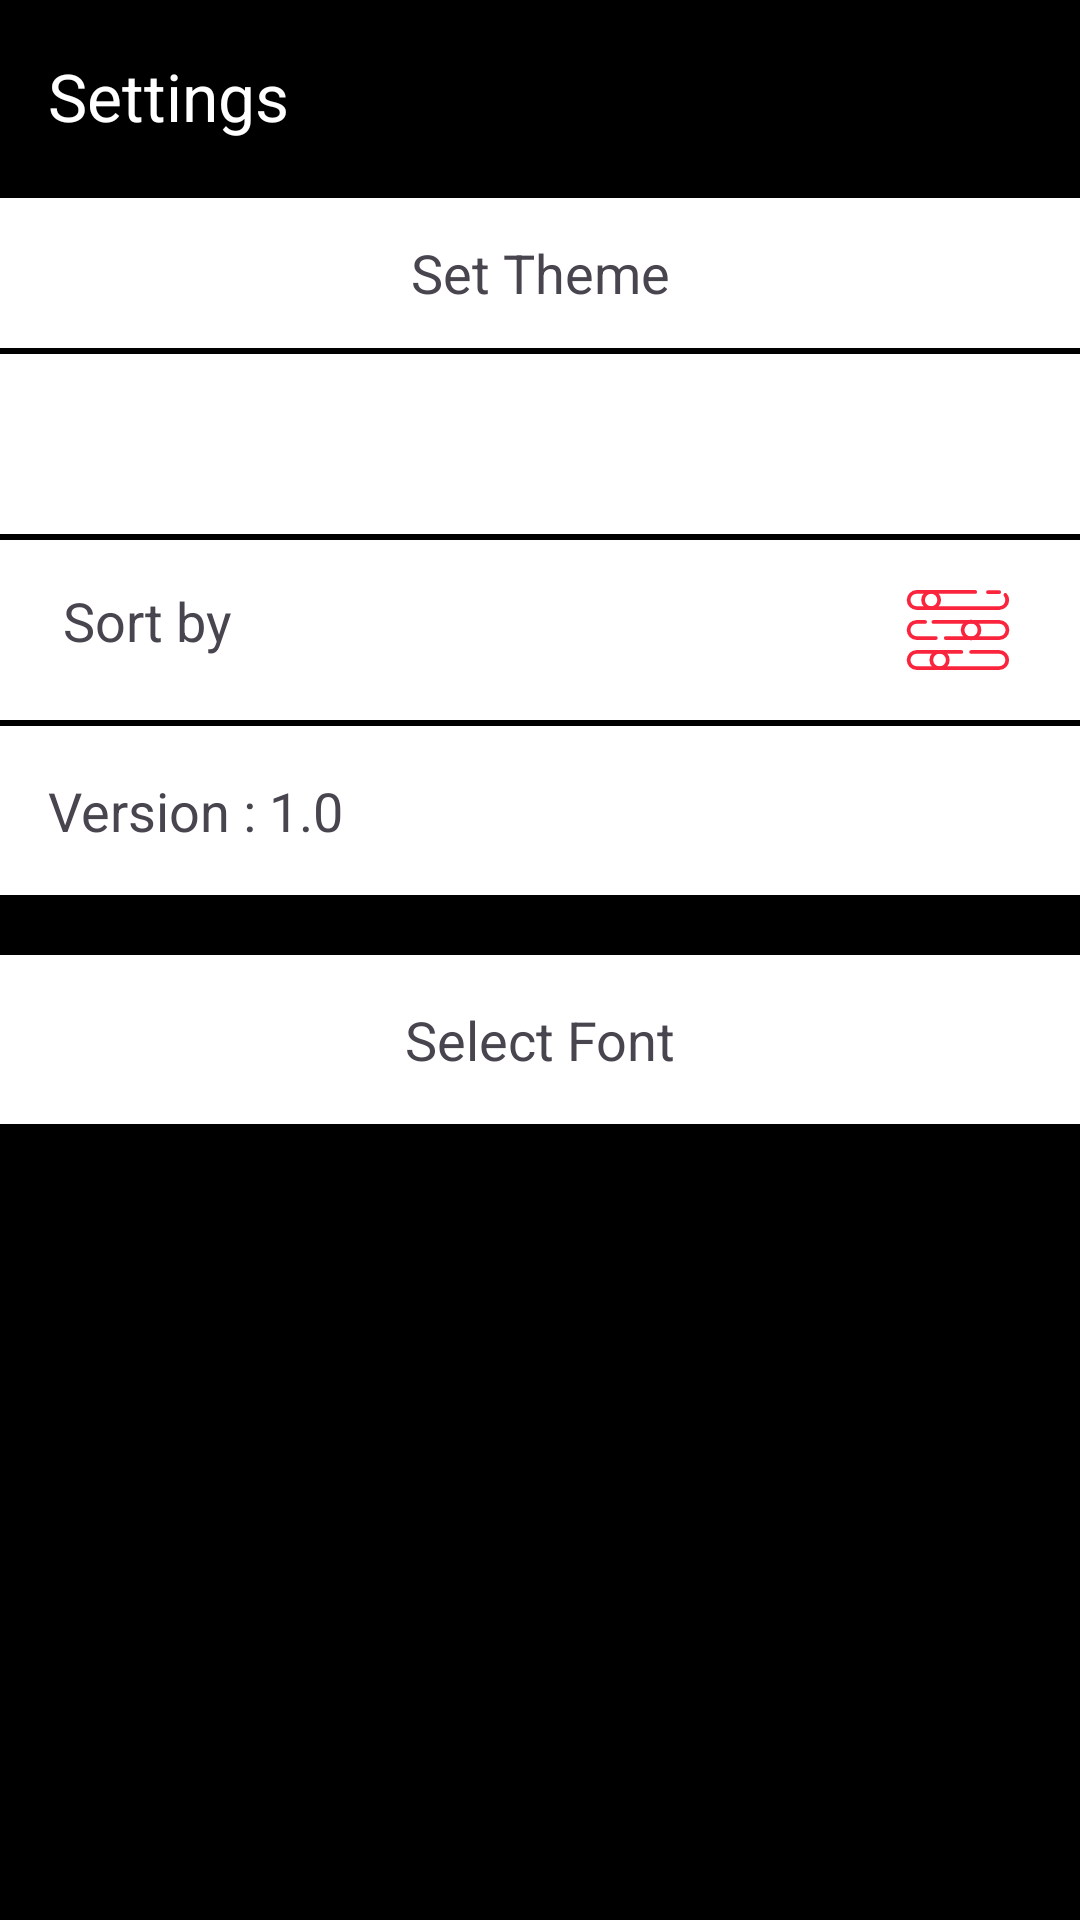

Reconstruct the res/layout file that produces this screen, plus the resources it refers to.
<!-- AndroidManifest.xml: application theme Theme.MediaPlayer -->
<!-- res/layout/activity_dum.xml -->
<?xml version="1.0" encoding="utf-8"?>
<LinearLayout
    xmlns:android="http://schemas.android.com/apk/res/android"
    xmlns:app="http://schemas.android.com/apk/res-auto"
    xmlns:tools="http://schemas.android.com/tools"
    android:layout_width="match_parent"
    android:layout_height="match_parent"
    android:orientation="vertical"
    android:background="@color/black"
    tools:context=".Activity.SettingsActivity">

    <com.google.android.material.appbar.MaterialToolbar
        android:id="@+id/toolbarSettingActivity"
        android:layout_width="match_parent"
        android:layout_height="?attr/actionBarSize"
        android:background="?attr/themeColor"
        app:navigationIconTint="@color/white"
        app:title="Settings"
        app:titleTextColor="@color/white"/>

    <TextView
        android:layout_width="match_parent"
        android:layout_height="50dp"
        android:layout_marginTop="2dp"
        android:gravity="center"
        android:text="Set Theme"
        android:textSize="18sp"
        android:background="@color/white"/>

    <LinearLayout
        android:layout_width="match_parent"
        android:layout_height="60dp"
        android:layout_marginTop="2dp"
        android:orientation="horizontal"
        android:background="@color/white">

        <com.google.android.material.imageview.ShapeableImageView
            android:id="@+id/theme0"
            android:layout_width="0dp"
            android:layout_height="match_parent"
            android:layout_weight="1"
            android:src="@drawable/theme_circle_icon"
            android:tint="@color/theme0"/>

        <com.google.android.material.imageview.ShapeableImageView
            android:id="@+id/theme1"
            android:layout_width="0dp"
            android:layout_height="match_parent"
            android:layout_weight="1"
            android:src="@drawable/theme_circle_icon"
            android:tint="@color/theme1"/>

        <com.google.android.material.imageview.ShapeableImageView
            android:id="@+id/theme2"
            android:layout_width="0dp"
            android:layout_height="match_parent"
            android:layout_weight="1"
            android:src="@drawable/theme_circle_icon"
            android:tint="@color/theme2"/>

        <com.google.android.material.imageview.ShapeableImageView
            android:id="@+id/theme3"
            android:layout_width="0dp"
            android:layout_height="match_parent"
            android:layout_weight="1"
            android:src="@drawable/theme_circle_icon"
            android:tint="@color/theme3"/>

        <com.google.android.material.imageview.ShapeableImageView
            android:id="@+id/theme4"
            android:layout_width="0dp"
            android:layout_height="match_parent"
            android:layout_weight="1"
            android:src="@drawable/theme_circle_icon"
            android:tint="@color/theme4"/>

        <com.google.android.material.imageview.ShapeableImageView
            android:id="@+id/theme5"
            android:layout_width="0dp"
            android:layout_height="match_parent"
            android:layout_weight="1"
            android:src="@drawable/theme_circle_icon"
            android:tint="@color/theme5"/>

    </LinearLayout>

    <LinearLayout
        android:layout_width="match_parent"
        android:layout_height="60dp"
        android:layout_marginVertical="2dp"
        android:orientation="horizontal"
        android:background="@color/white"
        android:paddingHorizontal="16dp">

        <TextView
            android:layout_width="0dp"
            android:layout_height="50dp"
            android:layout_marginTop="2dp"
            android:paddingStart="5dp"
            android:layout_weight="1"
            android:gravity="start|center"
            android:text="Sort by"
            android:textSize="18sp"
            android:background="@color/white"/>

        <com.google.android.material.imageview.ShapeableImageView
            android:id="@+id/sortButton"
            android:layout_width="50dp"
            android:layout_height="match_parent"
            android:src="@drawable/setting_sort_icon"
            android:tint="@color/mainColor"
            android:padding="5dp"/>


    </LinearLayout>

    <TextView
        android:id="@+id/versionName"
        android:layout_width="match_parent"
        android:layout_height="wrap_content"
        android:padding="16dp"
        android:text="Version : 1.0"
        android:textSize="18sp"
        android:background="@color/white"/>

    
    
    
    
    
    
    
    

    <TextView
        android:id="@+id/selectFont"
        android:layout_width="match_parent"
        android:layout_height="wrap_content"
        android:layout_marginTop="20dp"
        android:padding="16dp"
        android:gravity="center"
        android:text="Select Font"
        android:textSize="18sp"
        android:background="@color/white"/>



</LinearLayout>




































































<!-- res/layout/fragment_now_playing.xml (included above) -->
<?xml version="1.0" encoding="utf-8"?>
<RelativeLayout xmlns:android="http://schemas.android.com/apk/res/android"
    xmlns:tools="http://schemas.android.com/tools"
    android:layout_width="match_parent"
    android:layout_height="wrap_content"
    xmlns:app="http://schemas.android.com/apk/res-auto"
    android:background="?attr/themeColor"
    tools:context=".Fragment.NowPlayingFragment">

    <com.google.android.material.imageview.ShapeableImageView
        android:id="@+id/songImageNP"
        android:layout_width="70dp"
        android:layout_height="50dp"
        android:layout_marginHorizontal="10dp"
        android:layout_marginVertical="5dp"
        android:src="@drawable/music_logo"
        app:shapeAppearanceOverlay="@style/SoftCorner"/>


    <ImageView
        android:id="@+id/nextButtonNP"
        android:layout_width="40dp"
        android:layout_height="40dp"
        android:layout_marginEnd="10dp"
        android:layout_alignParentEnd="true"
        android:src="@drawable/player_fast_forward_icon"
        app:tint="@color/white"
        android:layout_centerVertical="true"/>

    <ImageView
        android:id="@+id/playPauseButtonNP"
        android:layout_width="40dp"
        android:layout_height="40dp"
        android:layout_marginEnd="5dp"
        android:layout_toStartOf="@+id/nextButtonNP"
        android:src="@drawable/player_play_icon"
        android:layout_centerVertical="true"
        app:tint="@color/white"/>



    <TextView
        android:id="@+id/songTitleNP"
        android:layout_width="match_parent"
        android:layout_height="60dp"
        android:layout_marginEnd="3dp"
        android:layout_toStartOf="@+id/playPauseButtonNP"
        android:layout_toEndOf="@+id/songImageNP"
        android:ellipsize="marquee"
        android:marqueeRepeatLimit="marquee_forever"
        android:fontFamily="@font/nunito_medium"
        android:singleLine="true"
        android:text="Song Title"
        android:gravity="center"
        android:textSize="18sp"
        android:textColor="@color/white"
        android:textStyle="bold"/>


</RelativeLayout>
<!-- resources referenced by this layout -->
<resources>
  <string-array name="font_options">
          <item>Font1</item>
          <item>Font2</item>
          <item>Font3</item>
          <item>Font4</item>
          <item>Font5</item>
          <item>Font6</item>
          <item>Font7</item>
          <item>Font8</item>
          <item>Font9</item>
          <item>Font10</item>
          <item>Font11</item>
          
      </string-array>
  <color name="black">#FF000000</color>
  <color name="bottom_bar_item">@color/mainColor</color>
  <color name="bottom_bar_text">#000000</color>
  <color name="mainColor">#FA253D</color>
  <color name="red">#D50000</color>
  <color name="theme0">#FA253D</color>
  <color name="theme1">#D50000</color>
  <color name="theme2">#C51162</color>
  <color name="theme3">#AA00FF</color>
  <color name="theme4">#304FFE</color>
  <color name="theme5">#2962FF</color>
  <color name="white">#FFFFFFFF</color>
  <!-- drawable music_logo: png bitmap (drawable, 13029 bytes) -->
  <!-- drawable player_fast_forward_icon (drawable) -->
  <vector android:height="36dp" android:tint="@color/controlColor"
      android:viewportHeight="24" android:viewportWidth="24"
      android:width="36dp" xmlns:android="http://schemas.android.com/apk/res/android">
      <path android:fillColor="@android:color/white" android:pathData="M4,18l8.5,-6L4,6v12zM13,6v12l8.5,-6L13,6z"/>
  </vector>
  <!-- drawable player_play_icon (drawable) -->
  <vector android:height="48dp"
      android:tint="@color/controlColor"
      android:viewportHeight="24"
      android:viewportWidth="24"
      android:width="48dp" xmlns:android="http://schemas.android.com/apk/res/android">
      <path android:fillColor="@android:color/white" android:pathData="M8,5v14l11,-7z"/>
  </vector>
  <!-- drawable setting_sort_icon: vector/xml drawable (drawable, 2623 chars, omitted) -->
  <style name="MyToolbarStyle" parent="Widget.MaterialComponents.Toolbar.Primary">
          <item name="android:tint">@color/white</item>
      </style>
  <style name="SoftCorner">
          <item name="cornerFamily">rounded</item>
          <item name="cornerSize">10dp</item>
          <item name="color">@color/white</item>
      </style>
  <style name="Theme.MediaPlayer" parent="Base.Theme.MediaPlayer" />
  <color name="controlColor">#FFFFFFFF</color>
  <style name="Base.Theme.MediaPlayer" parent="Theme.Material3.DayNight.NoActionBar">
          
  
           <item name="android:statusBarColor">@color/mainColor</item>
          <item name="android:forceDarkAllowed" tools:targetApi="q">false</item>
  
  
      </style>
</resources>
